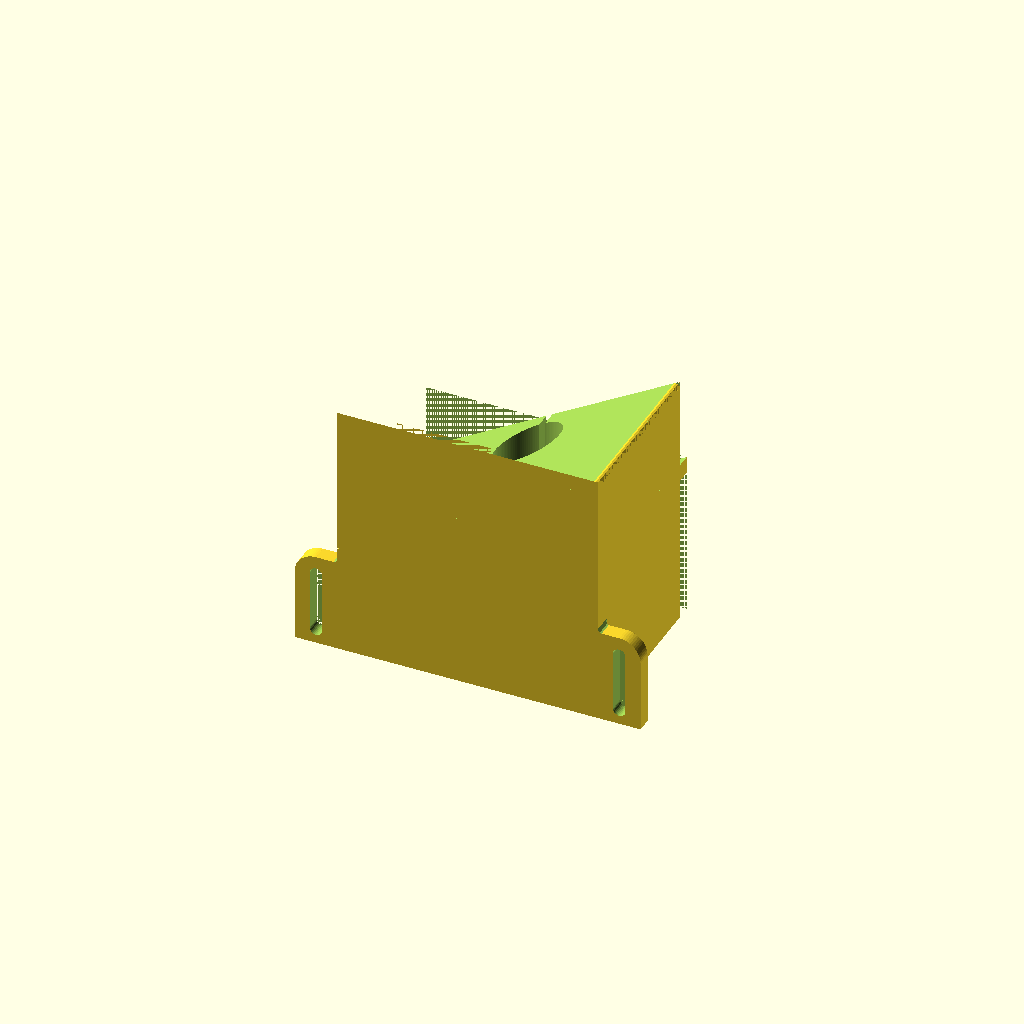
Cell 1: rendered with the file's own defaults.
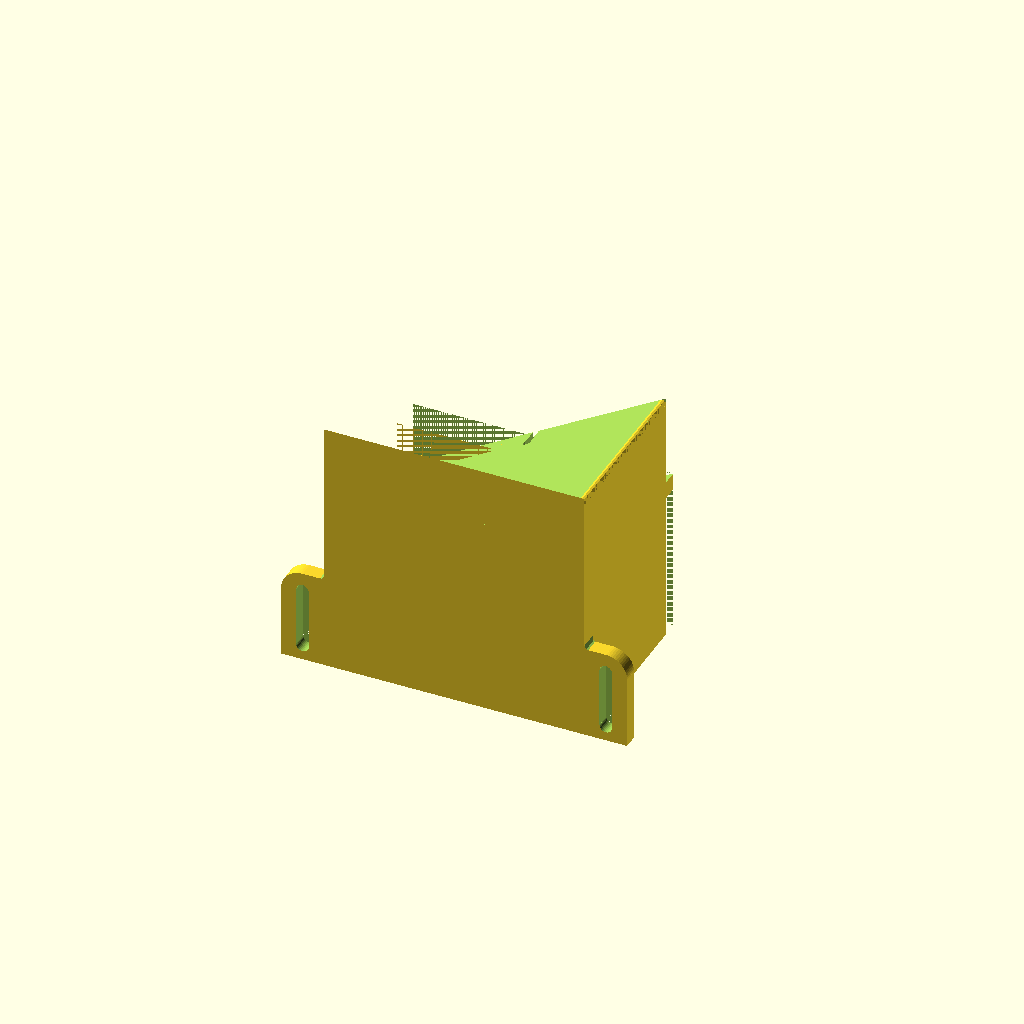
Cell 2: pipe_diam = 3 (everything else at default).
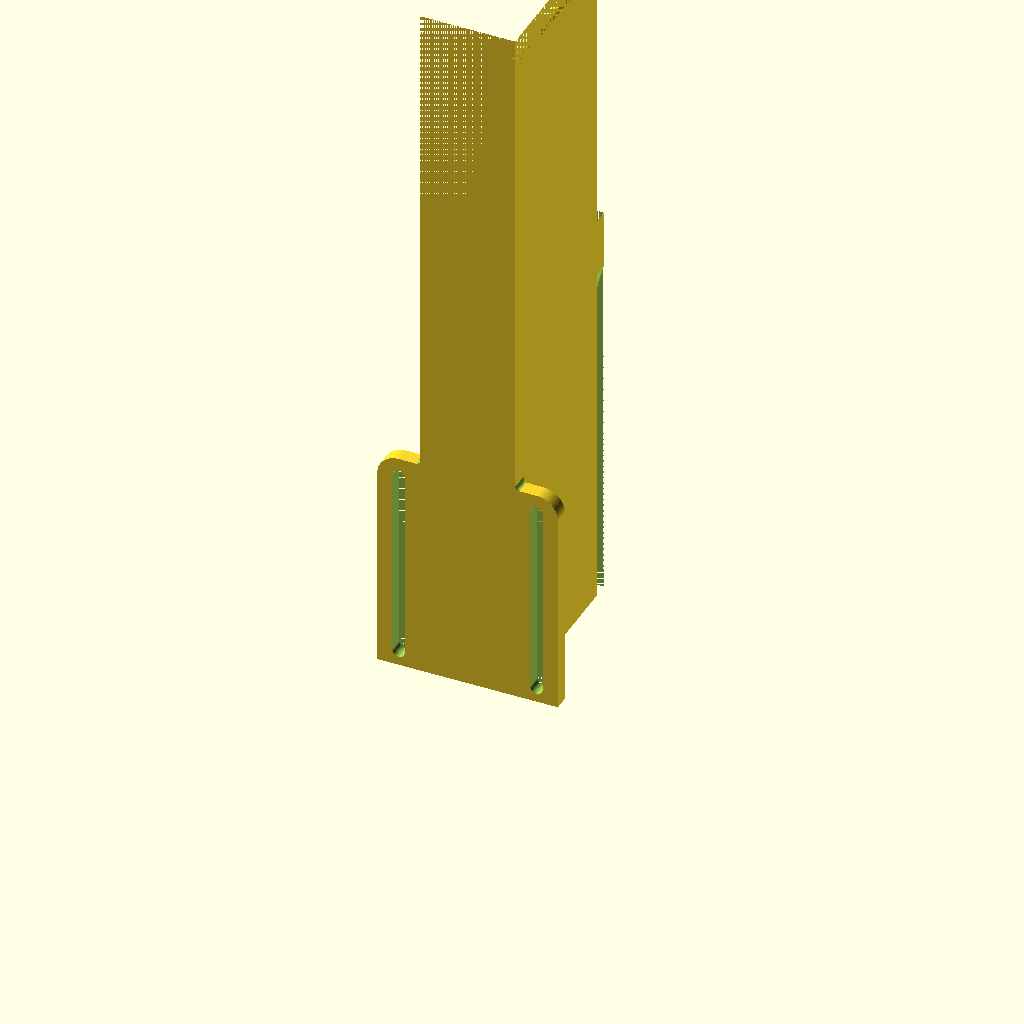
Cell 3 — angle set to 15, the other parameters unchanged.
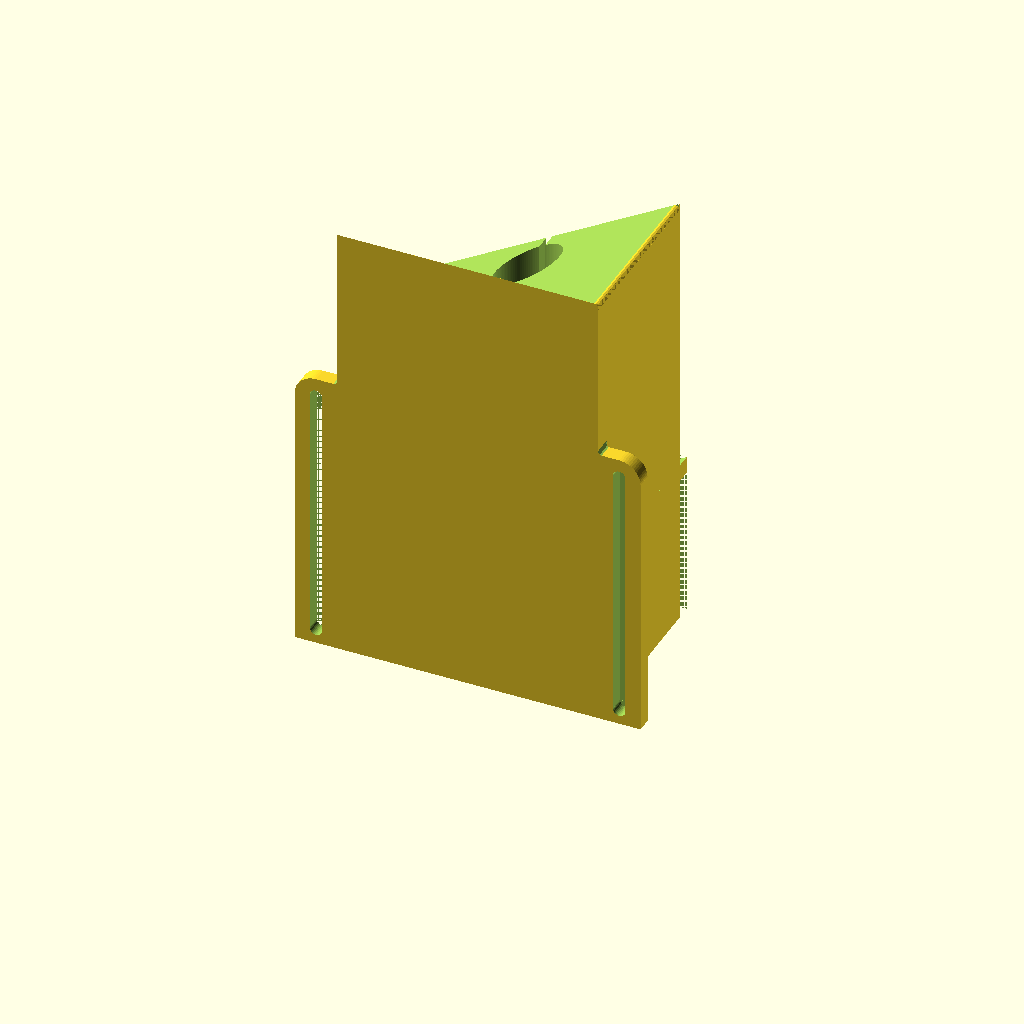
Cell 4: the same model with jig_width = 100.
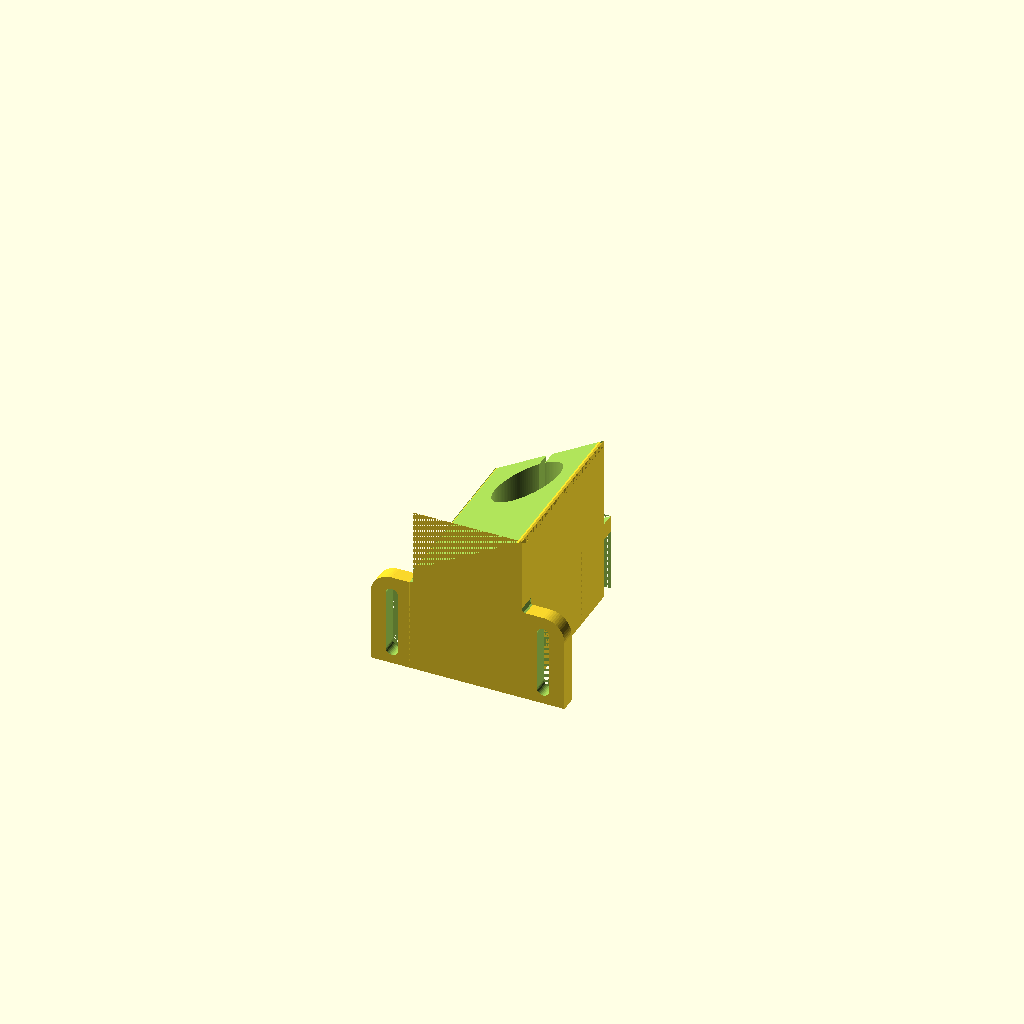
Cell 5: jig_length = 50 (everything else at default).
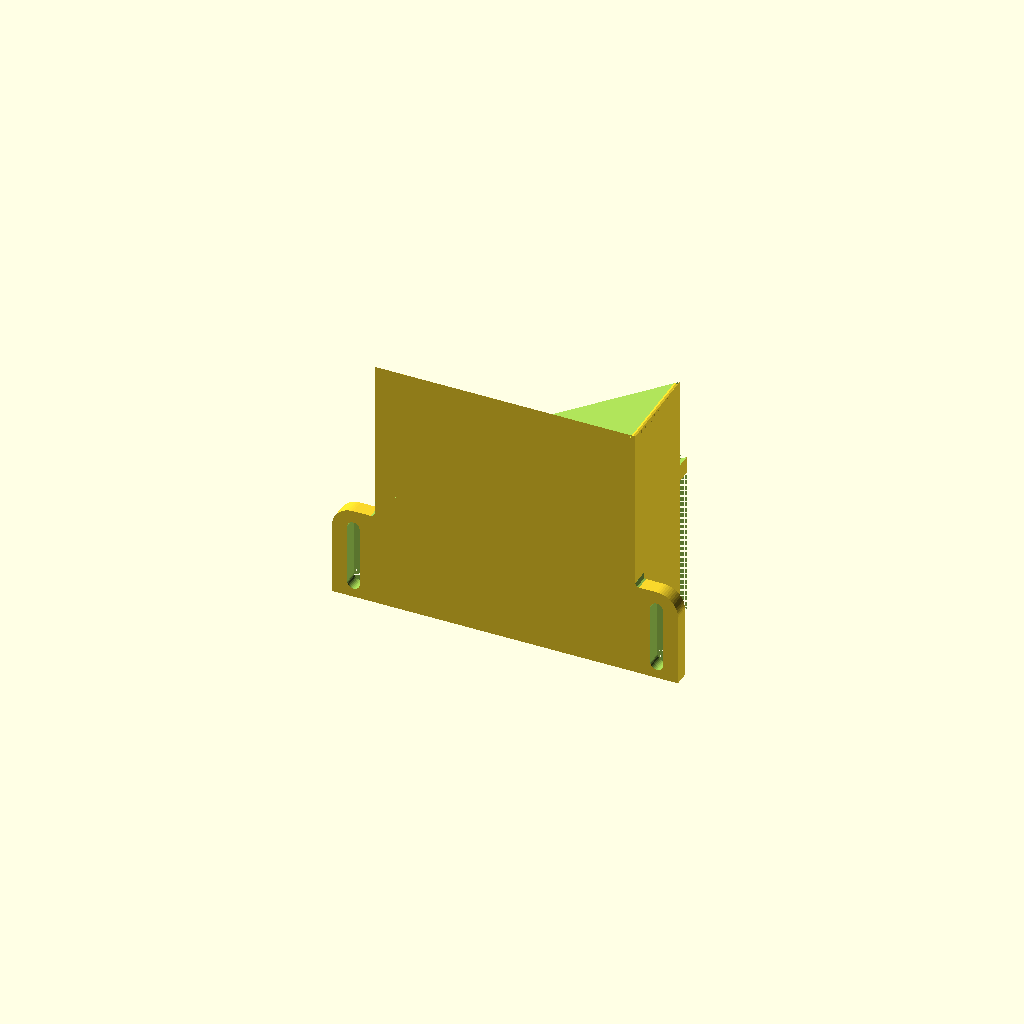
Cell 6: jig_depth = 20 (everything else at default).
One fixed orthographic camera (rotation 55°, 0°, 25°; colour scheme Cornfield) for every cell.
OpenSCAD source file inputs/thingiverse/files/thing-2781212/files/pipe-cutting-jig.scad:
// pipe cutting jig
// by Stellar Innovation
// http://www.thingiverse.com/stellarinnovation/about
// licensed under the Creative Commons - Attribution license. 

pipe_diam = 26; // [3.0:0.1:40.0]
angle = 60;     // [15:90]
jig_width = 32; // [20:100]
jig_length=120; // [50:150]
jig_depth = 70; // [20:100]
bolt_diam = 5;  // [3:0.1:8]
wall = 6;       // [3:0.5:10]
slope = "uphill";  // [uphill,downhill]

if (slope=="uphill")
  mirror([1, 0, 0])
    PipeCuttingJigPart();
else
  PipeCuttingJigPart();


module PipeCuttingJigPart()  {
  width = max(pipe_diam + 2*wall, jig_length*sin(angle));
  depth = max(pipe_diam + 2*wall, jig_depth);
  offset_y = depth - wall - 0.5*pipe_diam;
  guide_height = wall/sin(angle);
  extra_height = width*cos(angle)/sin(angle);
  height = jig_width/sin(angle) + guide_height + extra_height;
  corner_r = 1.5;
  slot_width = 2.4;

  difference() {
    union() {
      // main block
      translate([-0.5*width, -offset_y])
        ClampBlock(width, depth, height - extra_height, height, corner_r);
      
      guide_depth = 0.5*pipe_diam + 2*wall;
      difference() {
        // guide
        translate([-0.5*width, 0])
          cube([width, guide_depth, guide_height+extra_height]);
          
        // slope of guide
        h0 = 0.5*extra_height;
        cut_length = 1.01*width/sin(angle);
        translate([0, 0, h0 + guide_height])
          rotate([0, 90-angle])
            translate([-0.5*cut_length, 0])
              cube([cut_length, guide_depth, 2*extra_height]);
        translate([0, 0, h0])
          rotate([0, 90-angle])
            translate([-0.5*cut_length, 0, -2*extra_height])
              cube([cut_length, guide_depth, 2*extra_height]);
      }
      
    }    
    // hole for the pipe
    cylinder(d=pipe_diam, h=height, $fn=120);
    // chamfer
    cylinder(d1=pipe_diam + 2*corner_r, d2=pipe_diam, h=corner_r, $fn=120);
    
    // Slot used to clamp the pipe
    translate([-0.5*slot_width, 0])
      cube([slot_width, 0.5*depth+2*wall, height]);
  }
  
  // Rails
  fancy_corners = corner_r*(1 + tan(0.5*angle));
  tangent = (wall + 0.5*bolt_diam)*(tan(90-0.5*angle) - 1);
  rail_height = height - extra_height - max(fancy_corners, tangent);
  translate([0.5*width, -offset_y])
    Rail(rail_height, wall);
  translate([-0.5*width, -offset_y])
    mirror([1,0,0])
      Rail(rail_height, wall);
}

module ClampBlock(width, depth, h1, h2, corner_r) {
  // "fancy" right corner
  dz1 = corner_r*tan(0.5*angle);
  dx1 = corner_r*(1-cos(angle));
  // "fancy" left corner
  dz2 = corner_r*tan(90-0.5*angle);
  dx2 = corner_r*(1+cos(angle));
  
  difference() {
    // main block
    cube([width, depth, h2]);
    
    // leaning cut
    cut_length = 1.01*width/sin(angle);
    translate([0, 0, h2])
      rotate([0, 90-angle])
          cube([cut_length, depth + wall, 2*max(h2 - h1, width)]);
    
    // Cut outs for fancy corners
    translate([width-dx1, 0, h1-dz1])
      cube([dx1, depth, corner_r]);
    translate([0, 0, h2-dz2])
      cube([dx2, depth, dz2]);
  }
  
  // fancy corners
  translate([width-corner_r, 0, h1-dz1])
    rotate([-90,0])
      cylinder(r=corner_r, h=depth, $fn=12);
  translate([corner_r, 0, h2-dz2])
    rotate([-90,0])
      cylinder(r=corner_r, h=depth, $fn=12);
}

module Rail(height, thickness) {
  width = bolt_diam + 2*thickness;
  r = 0.5*width;
  fillet_r = 1.5;
  difference() {
    union() {
      // main rail
      cube([width, thickness, height - r]); 
      translate([0, 0, height - r]) {
        // rounded end
        rotate([-90, 0])
          translate([r, 0])
            cylinder(d=width, h=thickness, $fn=60);
        // fills in gap (makes round end a quarter circle)
        cube([r, thickness, r]);        
      }
      // fillet
      cube([fillet_r, thickness+fillet_r, height + fillet_r]);
    }
      
    // slot
    translate([r, 0, r - 0.5*bolt_diam])
      rotate([90, 0]) {
        slot_h = height - r;
        bolt_r = 0.5*bolt_diam;
        translate([-bolt_r, 0, -thickness])
          cube([bolt_diam,  slot_h - bolt_diam, 2*thickness]);
        cylinder(d=bolt_diam, h=2*thickness, $fn=30, center=true);
        translate([0, slot_h - bolt_diam])
          cylinder(d=bolt_diam, h=2*thickness, $fn=30, center=true);
      }
      
    // fillet
    translate([fillet_r, thickness+fillet_r])
      cylinder(r=fillet_r, h=height + fillet_r, $fn=12);
    translate([fillet_r, 0, height+fillet_r])
      rotate([90, 0])
        cylinder(r=fillet_r, h=3*thickness, center=true, $fn=12);
  }
}
Customizer parameters (derived from the source; name, type, default, range or options):
pipe_diam: number, default 26, range 3 to 40, step 0.1
angle: number, default 60, range 15 to 90
jig_width: number, default 32, range 20 to 100
jig_length: number, default 120, range 50 to 150
jig_depth: number, default 70, range 20 to 100
bolt_diam: number, default 5, range 3 to 8, step 0.1
wall: number, default 6, range 3 to 10, step 0.5
slope: string, default "uphill", options "uphill", "downhill"
